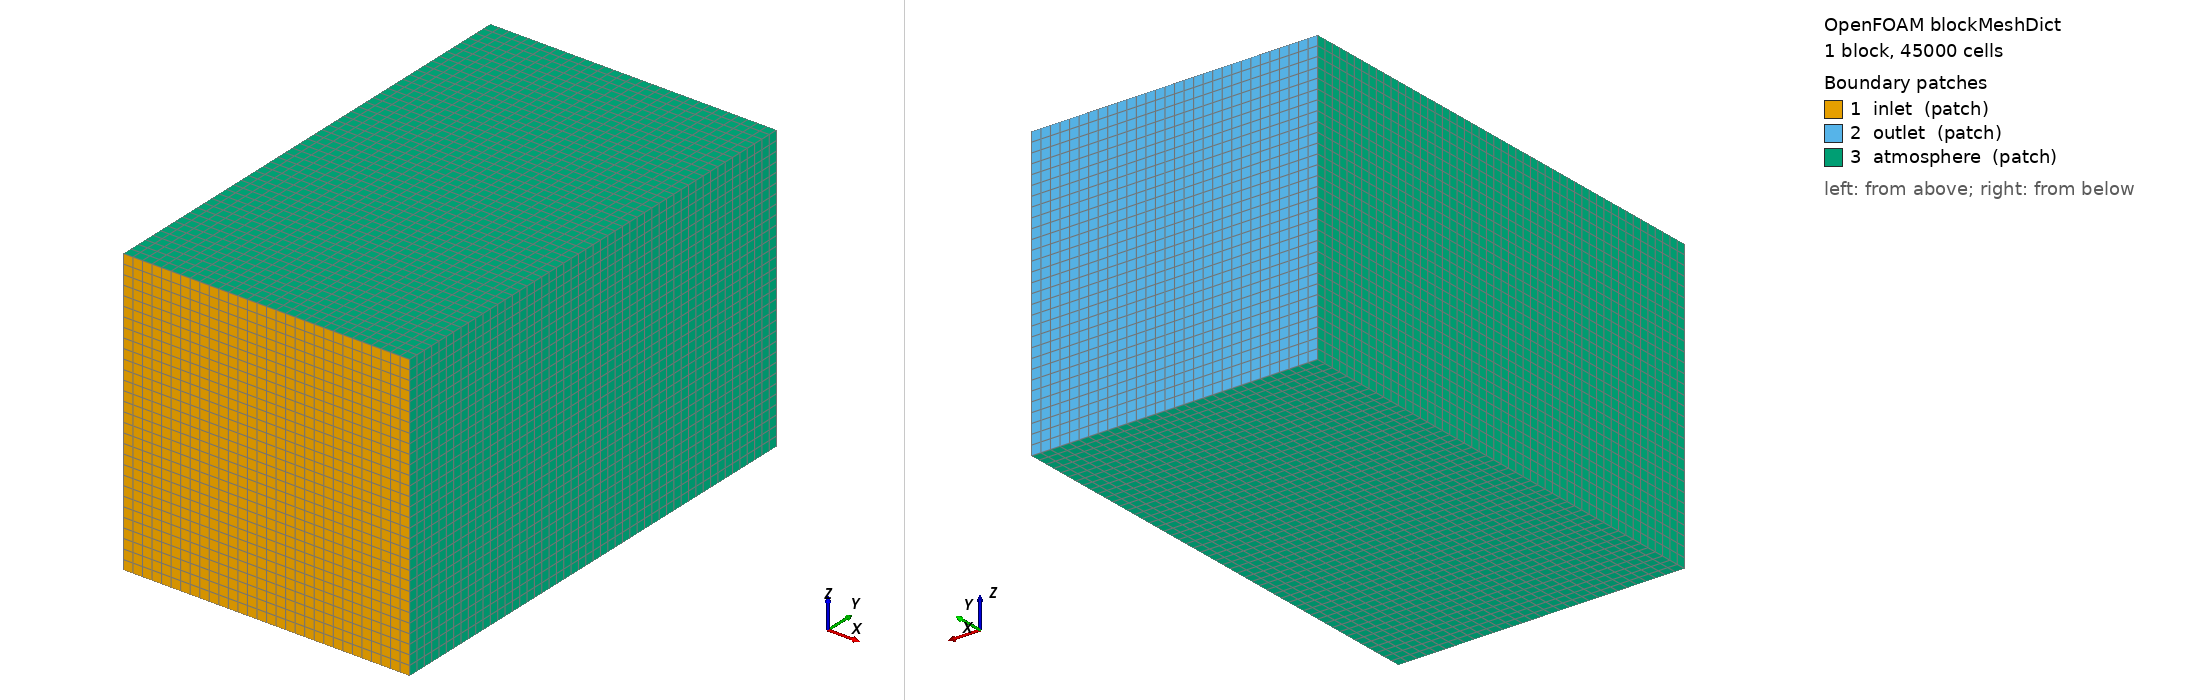

OpenFOAM case: the mesh blockMesh builds from blockMeshDict, 1 block(s), 45000 cells. Boundary patches (legend numbers): 1 inlet (patch), 2 outlet (patch), 3 atmosphere (patch). Left view from above one corner, right view from below the opposite corner. Boundary conditions: 0 field file(s) under 0/; 0 of 3 drawn patches have an entry in a shipped field file.

=== system/blockMeshDict ===
/*--------------------------------*- C++ -*----------------------------------*\
  =========                 |
  \\      /  F ield         | OpenFOAM: The Open Source CFD Toolbox
   \\    /   O peration     | Version:  2412
    \\  /    A nd           | Website:  www.openfoam.com
     \\/     M anipulation  |
\*---------------------------------------------------------------------------*/
FoamFile
{
    version     2.0;
    format      ascii;
    class       dictionary;
    object      blockMeshDict;
}
// * * * * * * * * * * * * * * * * * * * * * * * * * * * * * * * * * * * * * //

scale   1;

vertices
(
    (-0.015 -0.025 -0.015)
    ( 0.015 -0.025 -0.015)
    ( 0.015  0.025 -0.015)
    (-0.015  0.025 -0.015)
    (-0.015 -0.025  0.015)
    ( 0.015 -0.025  0.015)
    ( 0.015  0.025  0.015)
    (-0.015  0.025  0.015)
);

blocks
(
    hex (0 1 2 3 4 5 6 7) (30 50 30) simpleGrading (1 1 1)
);

edges
(
);

boundary
(
    inlet
    {
        type patch;
        faces
        (
            (0 1 5 4)
        );
    }
    outlet
    {
        type patch;
        faces
        (
            (3 2 6 7)
        );
    }
    atmosphere
    {
        type patch;
        faces
        (
            (0 4 7 3)
            (1 5 6 2)
            (0 1 2 3)
            (4 5 6 7)
        );
    }
);

// ************************************************************************* //
